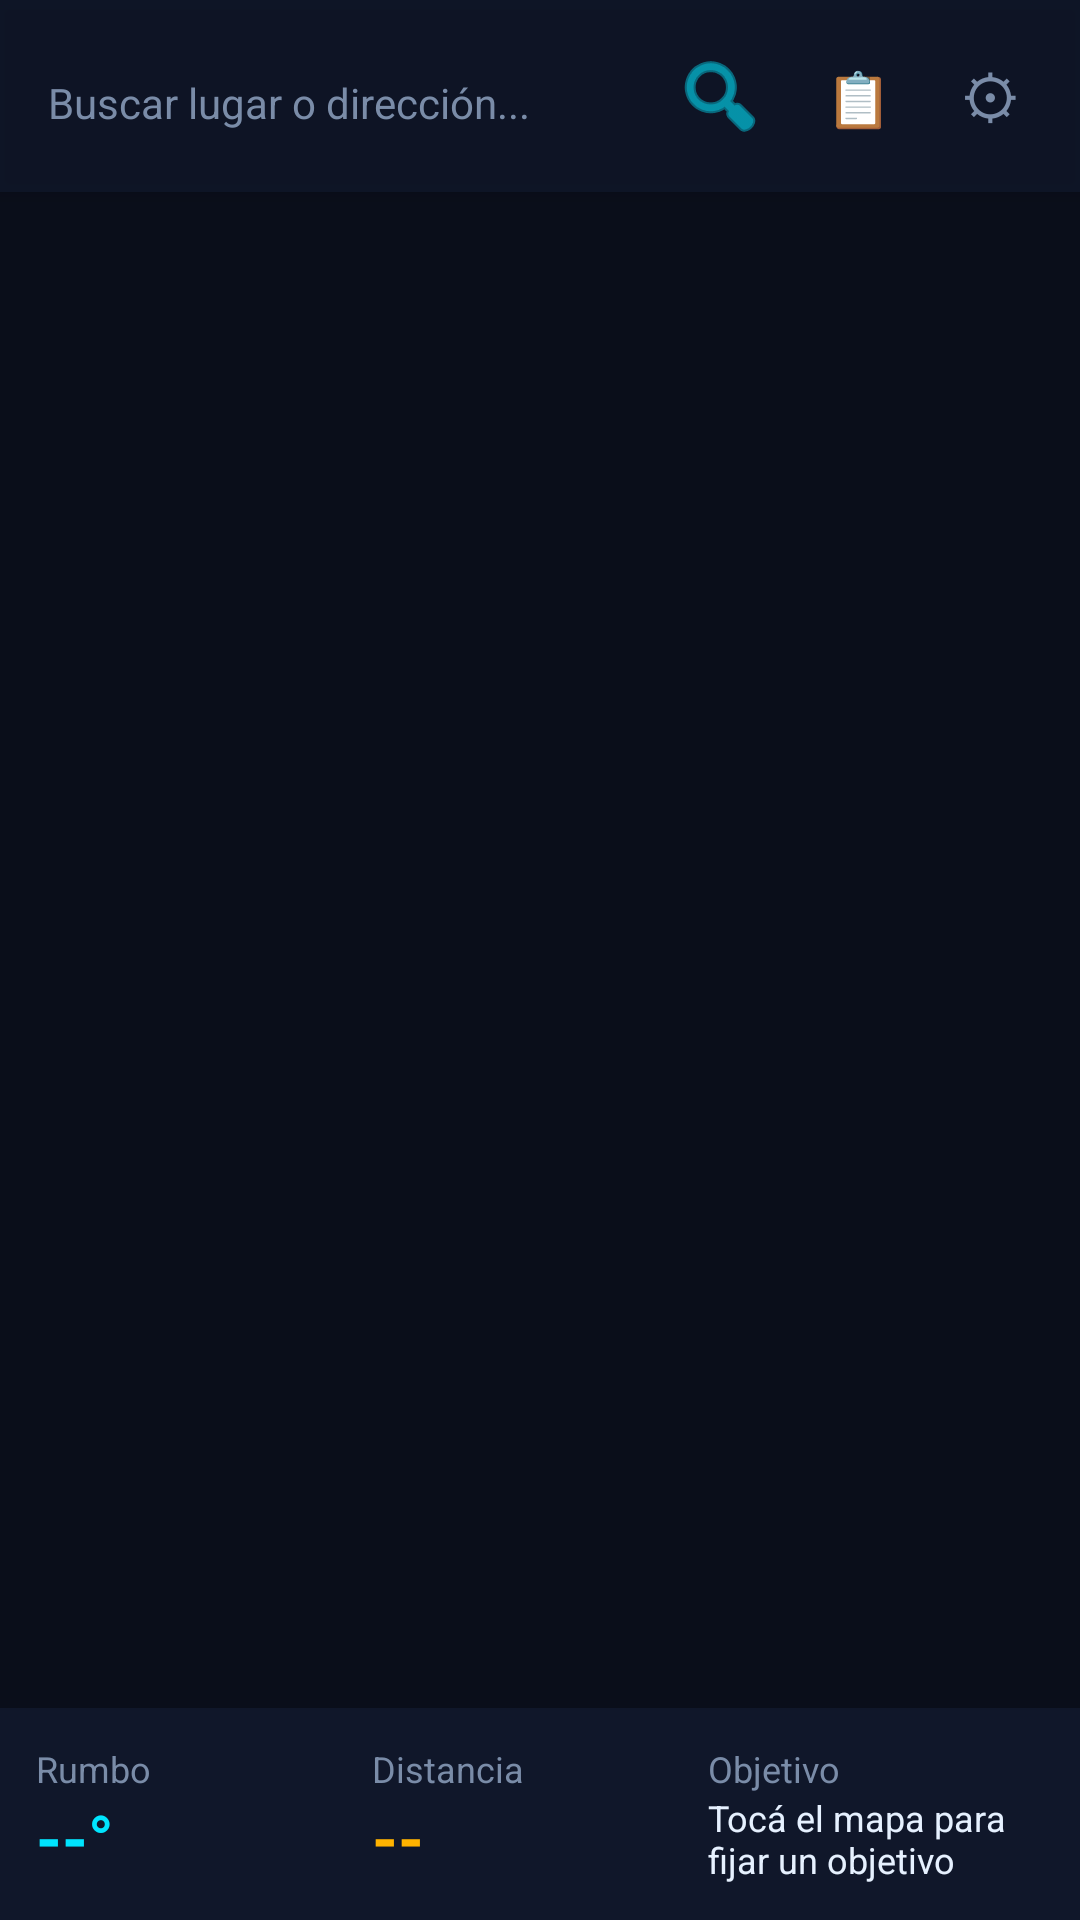

This screen was rendered from an Android layout file. Write that file and the resources it references.
<!-- AndroidManifest.xml: application theme Theme.SynapseAR -->
<!-- res/layout/fragment_map.xml -->
<?xml version="1.0" encoding="utf-8"?>
<androidx.constraintlayout.widget.ConstraintLayout
    xmlns:android="http://schemas.android.com/apk/res/android"
    xmlns:app="http://schemas.android.com/apk/res-auto"
    android:layout_width="match_parent"
    android:layout_height="match_parent"
    android:background="@color/bg_deep">

    
    <LinearLayout
        android:id="@+id/searchBar"
        android:layout_width="0dp"
        android:layout_height="wrap_content"
        android:orientation="horizontal"
        android:background="#CC10172A"
        android:paddingStart="8dp"
        android:paddingEnd="8dp"
        android:paddingTop="8dp"
        android:paddingBottom="8dp"
        android:elevation="4dp"
        app:layout_constraintTop_toTopOf="parent"
        app:layout_constraintStart_toStartOf="parent"
        app:layout_constraintEnd_toEndOf="parent">

        <EditText
            android:id="@+id/etSearch"
            android:layout_width="0dp"
            android:layout_height="48dp"
            android:layout_weight="1"
            android:hint="@string/search_hint"
            android:textColorHint="@color/text_secondary"
            android:textColor="@color/text_primary"
            android:textSize="14sp"
            android:background="@null"
            android:paddingStart="8dp"
            android:paddingEnd="8dp"
            android:inputType="text"
            android:imeOptions="actionSearch"
            android:singleLine="true"/>

        <ImageButton
            android:id="@+id/btnSearch"
            android:layout_width="48dp"
            android:layout_height="48dp"
            android:background="@null"
            android:src="@android:drawable/ic_menu_search"
            android:tint="@color/accent_cyan"
            android:contentDescription="Buscar"/>

        
        <TextView
            android:id="@+id/btnMapHistory"
            android:layout_width="44dp"
            android:layout_height="48dp"
            android:text="📋"
            android:textSize="18sp"
            android:gravity="center"
            android:background="@null"
            android:clickable="true"
            android:focusable="true"
            android:contentDescription="Historial"/>

        <TextView
            android:id="@+id/btnMapSettings"
            android:layout_width="44dp"
            android:layout_height="48dp"
            android:text="⚙"
            android:textSize="20sp"
            android:textColor="@color/text_secondary"
            android:gravity="center"
            android:background="@null"
            android:clickable="true"
            android:focusable="true"/>
    </LinearLayout>

    
    <FrameLayout
        android:id="@+id/mapContainer"
        android:layout_width="0dp"
        android:layout_height="0dp"
        app:layout_constraintTop_toBottomOf="@id/searchBar"
        app:layout_constraintBottom_toTopOf="@id/mapInfoPanel"
        app:layout_constraintStart_toStartOf="parent"
        app:layout_constraintEnd_toEndOf="parent"/>

    
    <LinearLayout
        android:id="@+id/mapInfoPanel"
        android:layout_width="match_parent"
        android:layout_height="wrap_content"
        android:orientation="vertical"
        android:background="@color/bg_panel"
        android:padding="12dp"
        app:layout_constraintBottom_toBottomOf="parent">

        <LinearLayout
            android:layout_width="match_parent"
            android:layout_height="wrap_content"
            android:orientation="horizontal">

            <LinearLayout
                android:layout_width="0dp"
                android:layout_height="wrap_content"
                android:layout_weight="1"
                android:orientation="vertical">
                <TextView
                    android:layout_width="wrap_content"
                    android:layout_height="wrap_content"
                    android:text="@string/bearing_label"
                    android:textColor="@color/text_secondary"
                    android:textSize="12sp"/>
                <TextView
                    android:id="@+id/mapTxtBearing"
                    android:layout_width="wrap_content"
                    android:layout_height="wrap_content"
                    android:text="--°"
                    android:textColor="@color/accent_cyan"
                    android:textSize="22sp"
                    android:textStyle="bold"/>
            </LinearLayout>

            <LinearLayout
                android:layout_width="0dp"
                android:layout_height="wrap_content"
                android:layout_weight="1"
                android:orientation="vertical">
                <TextView
                    android:layout_width="wrap_content"
                    android:layout_height="wrap_content"
                    android:text="@string/distance_label"
                    android:textColor="@color/text_secondary"
                    android:textSize="12sp"/>
                <TextView
                    android:id="@+id/mapTxtDistance"
                    android:layout_width="wrap_content"
                    android:layout_height="wrap_content"
                    android:text="--"
                    android:textColor="@color/accent_amber"
                    android:textSize="22sp"
                    android:textStyle="bold"/>
            </LinearLayout>

            <LinearLayout
                android:layout_width="0dp"
                android:layout_height="wrap_content"
                android:layout_weight="1"
                android:orientation="vertical">
                <TextView
                    android:layout_width="wrap_content"
                    android:layout_height="wrap_content"
                    android:text="@string/map_target_label"
                    android:textColor="@color/text_secondary"
                    android:textSize="12sp"/>
                <TextView
                    android:id="@+id/mapTxtTarget"
                    android:layout_width="wrap_content"
                    android:layout_height="wrap_content"
                    android:text="@string/map_tap_hint"
                    android:textColor="@color/text_primary"
                    android:textSize="12sp"/>
            </LinearLayout>
        </LinearLayout>

        
        <Button
            android:id="@+id/btnConsultaRemota"
            android:layout_width="match_parent"
            android:layout_height="wrap_content"
            android:minHeight="48dp"
            android:insetTop="0dp"
            android:insetBottom="0dp"
            android:paddingTop="8dp"
            android:paddingBottom="8dp"
            android:text="@string/consulta_cta"
            android:textSize="14sp"
            android:textColor="@color/accent_cyan"
            android:backgroundTint="@android:color/transparent"
            android:layout_marginTop="8dp"
            android:visibility="gone"/>
    </LinearLayout>

</androidx.constraintlayout.widget.ConstraintLayout>
<!-- resources referenced by this layout -->
<resources>
  <color name="accent_amber">#FFB300</color>
  <color name="accent_cyan">#00E5FF</color>
  <color name="bg_deep">#0A0E1A</color>
  <color name="bg_panel">#10172A</color>
  <color name="text_primary">#E6F1FF</color>
  <color name="text_secondary">#7A8CA8</color>
  <string name="bearing_label">Rumbo</string>
  <string name="consulta_cta">📡 Calcular para acá</string>
  <string name="distance_label">Distancia</string>
  <string name="map_tap_hint">Tocá el mapa para fijar un objetivo</string>
  <string name="map_target_label">Objetivo</string>
  <string name="search_hint">Buscar lugar o dirección...</string>
  <style name="Theme.SynapseAR" parent="Theme.Material3.Dark.NoActionBar">
          <item name="colorPrimary">@color/accent_cyan</item>
          <item name="colorOnPrimary">@color/bg_deep</item>
          <item name="android:colorBackground">@color/bg_deep</item>
          
          <item name="android:windowLightStatusBar">false</item>
      </style>
</resources>
